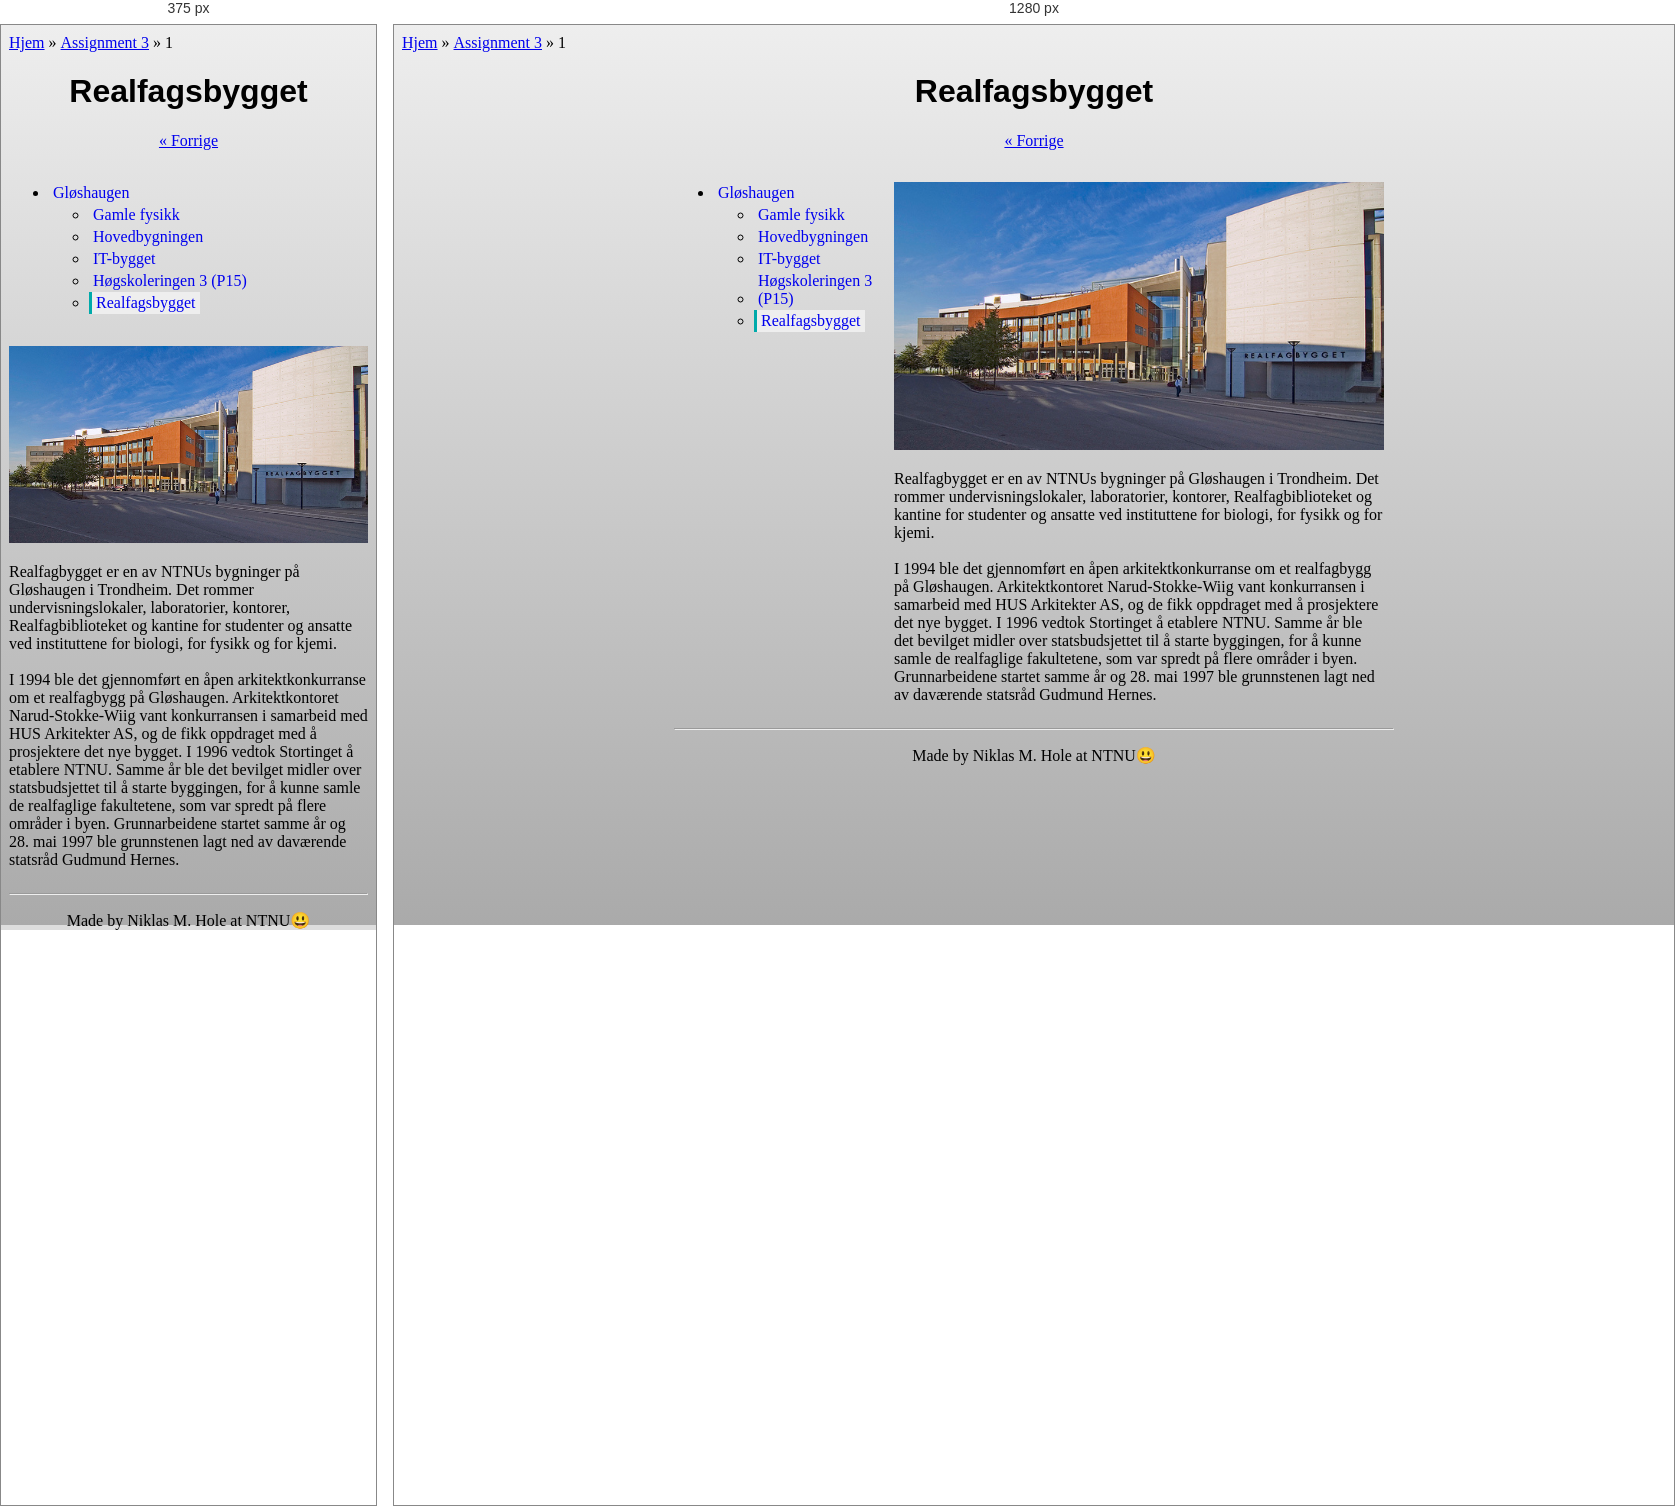
Rendered at 375 px and 1280 px, left to right.

<!-- file: index.html -->
<!DOCTYPE html>
<html>
    <head>
        <meta charset="utf-8">
        <link href="../style.css" rel="stylesheet" type="text/css">
        <title>Realfagsbygget</title>
    </head>
    <body>
        <a href="../../../">Hjem</a>&nbsp;&raquo;&nbsp;<a href="../../">Assignment 3</a>&nbsp;&raquo;&nbsp;1
        
        <div class="container">
            <header>
                <h1>Realfagsbygget</h1>
            </header>
            
            <p class="navbar"><a href="../p15">&laquo;&nbsp;Forrige</a></a></p>
            
            <nav class="navigation">
                <ul>
                    <li><a href="../">Gløshaugen</a>
						<ul>
							<li><a href="../gamlefysikk">Gamle fysikk</a></li>
							<li><a href="../hovedbygget">Hovedbygningen</a></li>
							<li><a href="../it-bygget">IT-bygget</a></li>
							<li><a href="../p15">Høgskoleringen 3 (P15)</a></li>
							<li><a href="../realfagsbygget" class="selected">Realfagsbygget</a></li>
						</ul>
					</li>
                </ul>
            </nav>
            <div class="content">
                <p class="img"><img src="../images/realfagsbygget.jpg" alt="realfagsbygget" class="building-img"></p>
                <p>Realfagbygget er en av NTNUs bygninger på Gløshaugen i Trondheim. Det rommer undervisningslokaler, laboratorier, kontorer, Realfagbiblioteket og kantine for studenter og ansatte ved instituttene for biologi, for fysikk og for kjemi.
                    <br>
                    <br>I 1994 ble det gjennomført en åpen arkitektkonkurranse om et realfagbygg på Gløshaugen. Arkitektkontoret Narud-Stokke-Wiig vant konkurransen i samarbeid med HUS Arkitekter AS, og de fikk oppdraget med å prosjektere det nye bygget. I 1996 vedtok Stortinget å etablere NTNU. Samme år ble det bevilget midler over statsbudsjettet til å starte byggingen, for å kunne samle de realfaglige fakultetene, som var spredt på flere områder i byen. Grunnarbeidene startet samme år og 28. mai 1997 ble grunnstenen lagt ned av daværende statsråd Gudmund Hernes.</p>
            </div>
            
            <hr />
            
            <p class="info"></p>
        </div>
    </body>
</html>

/* @media block from style.css */
@media screen and (max-width: 700px) {
    nav, .content {
        width: 100%;
    }
}